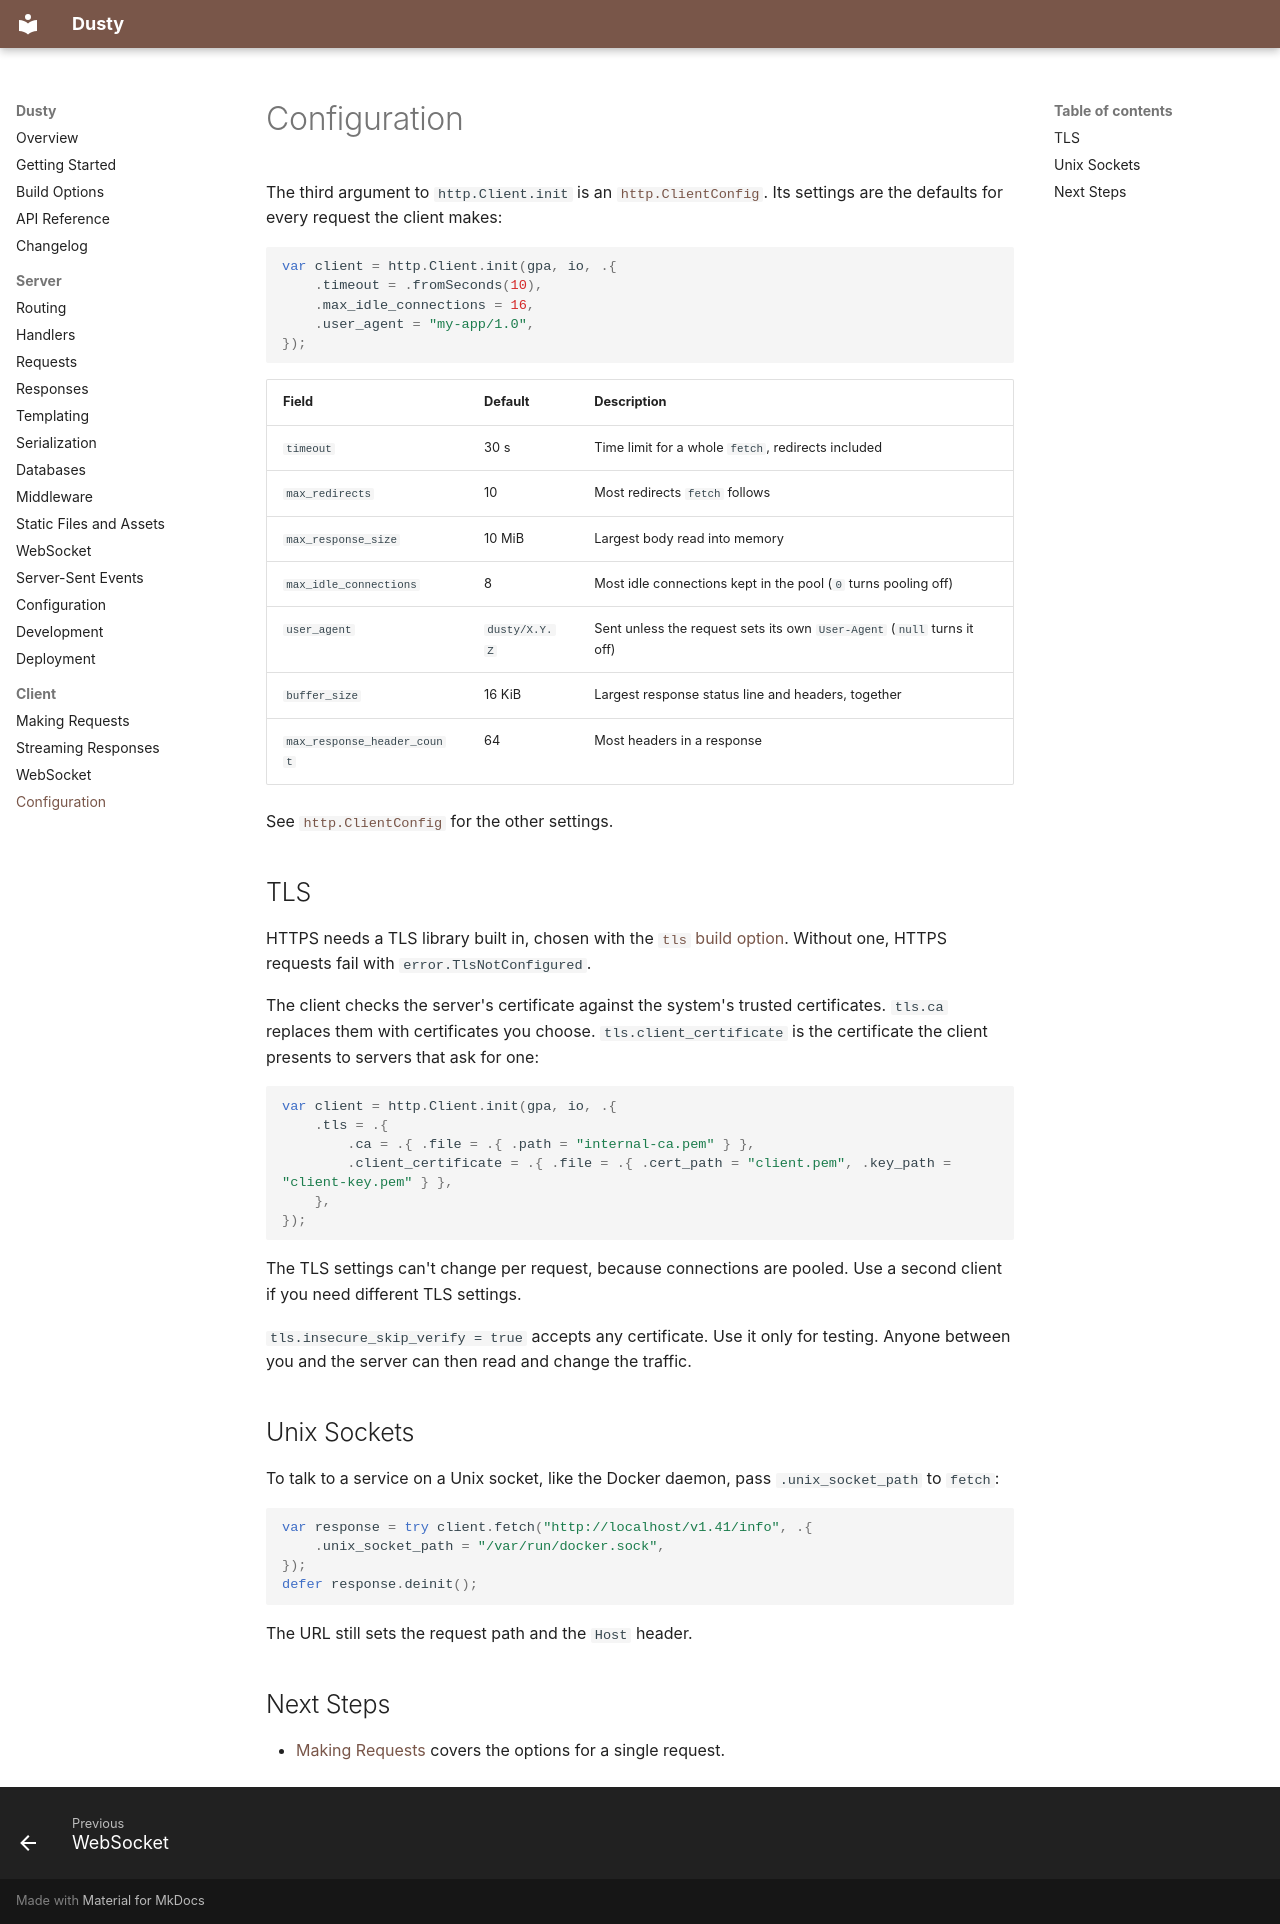

repository: lalinsky/dusty · page: client/configuration/index.html · generator: mkdocs

# Configuration

The third argument to `http.Client.init` is an
[`http.ClientConfig`](../../apidocs/#http.ClientConfig). Its settings are the defaults for every
request the client makes:

```zig
var client = http.Client.init(gpa, io, .{
    .timeout = .fromSeconds(10),
    .max_idle_connections = 16,
    .user_agent = "my-app/1.0",
});
```

| Field | Default | Description |
|---|---|---|
| `timeout` | 30 s | Time limit for a whole `fetch`, redirects included |
| `max_redirects` | 10 | Most redirects `fetch` follows |
| `max_response_size` | 10 MiB | Largest body read into memory |
| `max_idle_connections` | 8 | Most idle connections kept in the pool (`0` turns pooling off) |
| `user_agent` | `dusty/X.Y.Z` | Sent unless the request sets its own `User-Agent` (`null` turns it off) |
| `buffer_size` | 16 KiB | Largest response status line and headers, together |
| `max_response_header_count` | 64 | Most headers in a response |

See [`http.ClientConfig`](../../apidocs/#http.ClientConfig) for the other settings.

## TLS

HTTPS needs a TLS library built in, chosen with the [`tls` build option](../build-options.md#tls).
Without one, HTTPS requests fail with `error.TlsNotConfigured`.

The client checks the server's certificate against the system's trusted certificates.
`tls.ca` replaces them with certificates you choose. `tls.client_certificate` is the certificate the
client presents to servers that ask for one:

```zig
var client = http.Client.init(gpa, io, .{
    .tls = .{
        .ca = .{ .file = .{ .path = "internal-ca.pem" } },
        .client_certificate = .{ .file = .{ .cert_path = "client.pem", .key_path = "client-key.pem" } },
    },
});
```

The TLS settings can't change per request, because connections are pooled. Use a second client if
you need different TLS settings.

`tls.insecure_skip_verify = true` accepts any certificate. Use it only for testing. Anyone between
you and the server can then read and change the traffic.

## Unix Sockets

To talk to a service on a Unix socket, like the Docker daemon, pass `.unix_socket_path` to `fetch`:

```zig
var response = try client.fetch("http://localhost/v1.41/info", .{
    .unix_socket_path = "/var/run/docker.sock",
});
defer response.deinit();
```

The URL still sets the request path and the `Host` header.

## Next Steps

- [Making Requests](requests.md) covers the options for a single request.
